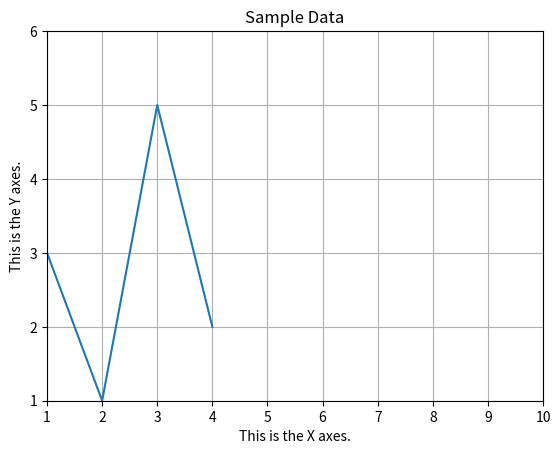

This chart was generated by the following Python code:
# This program displays a simple line graph.
import matplotlib.pyplot as plt

def main():
    # Create a list with the X and Y coordinates of each data point.
    x_coords = [0, 1, 2, 3, 4]
    y_coords = [0, 3, 1, 5, 2]

    # Build the line graph.
    plt.plot(x_coords, y_coords)

    # Add a title.
    plt.title('Sample Data')

    # Add labels to the axes.
    plt.xlabel('This is the X axes.')
    plt.ylabel('This is the Y axes.')

    # Set the axis limit.
    plt.xlim(xmin=1, xmax=10)
    plt.ylim(ymin=1, ymax=6)
    
    # Add a grid.
    plt.grid(True)

    # Display the line graphs.
    plt.show()

# Call the main function.
main()